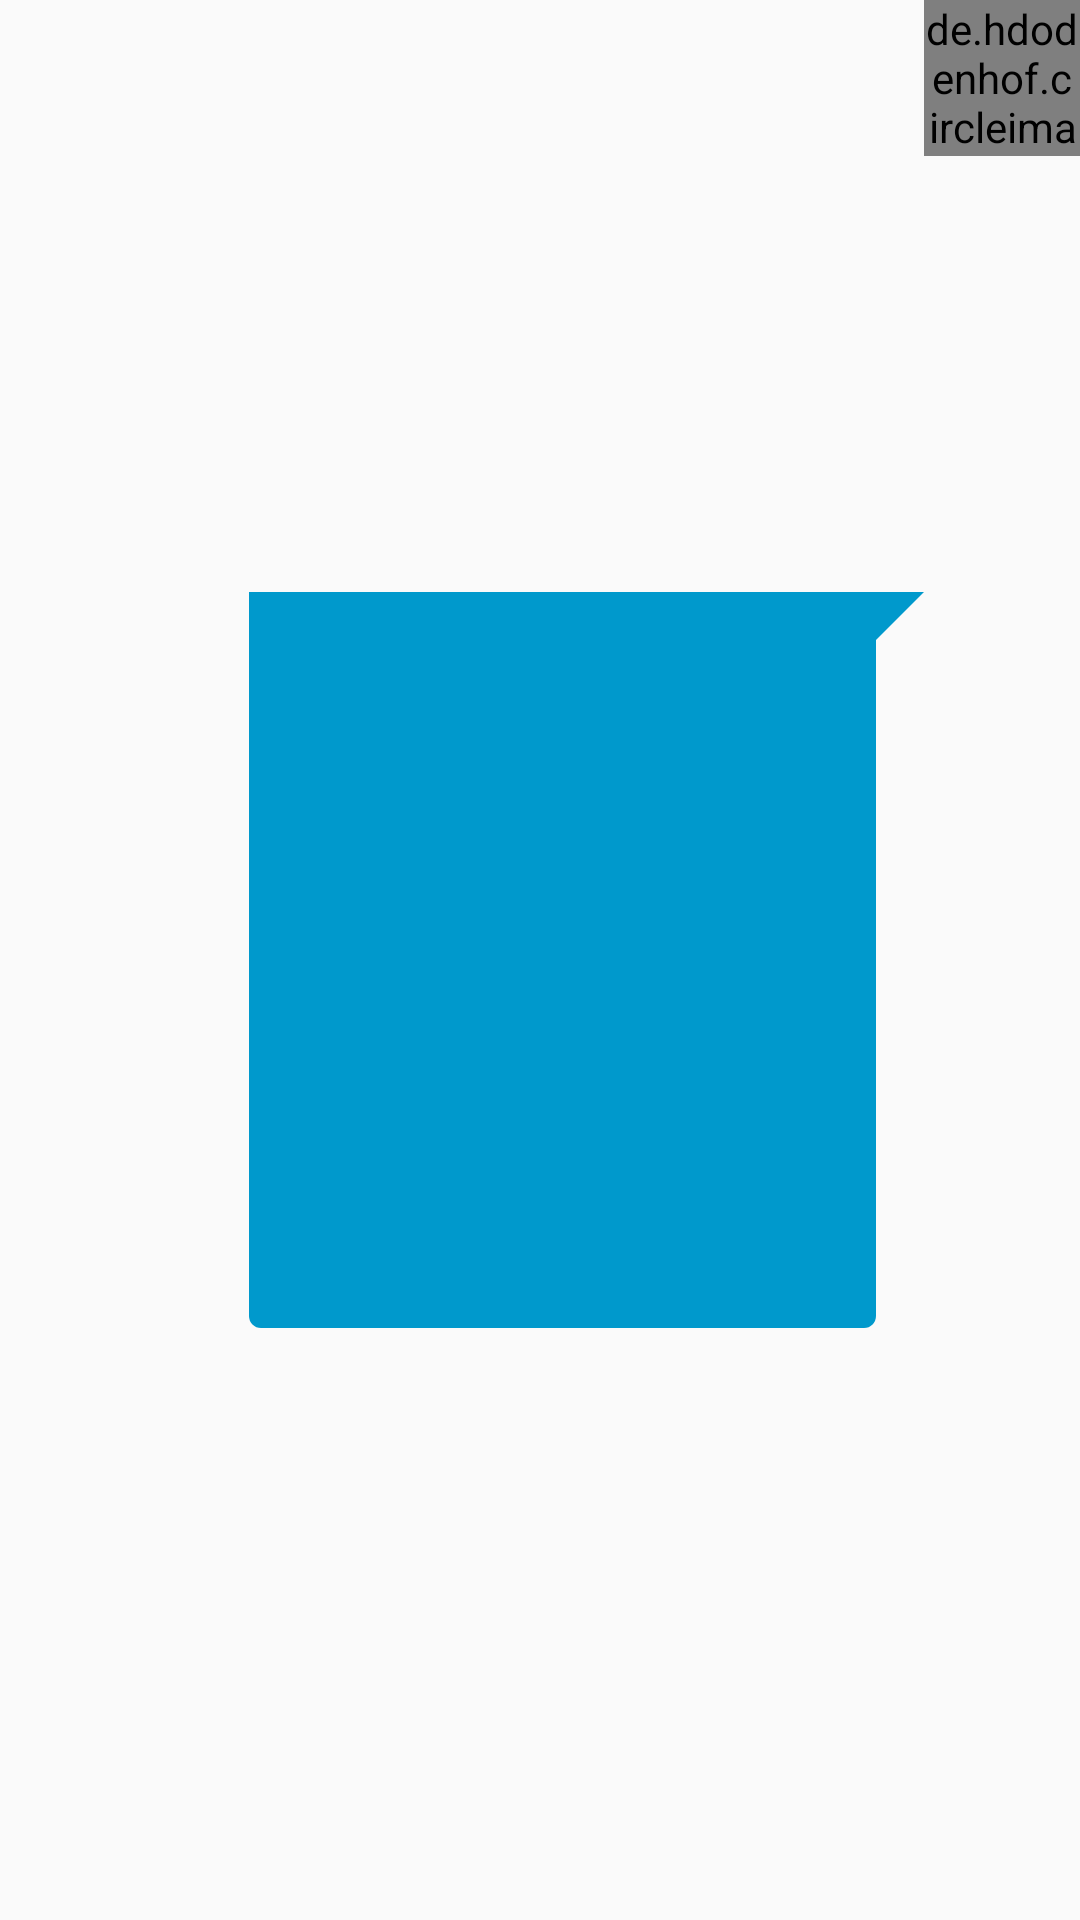

The Android layout XML behind this screen, and the referenced resources:
<!-- AndroidManifest.xml: application theme AppTheme -->
<!-- res/layout/chat_item_outgoing.xml -->
<?xml version="1.0" encoding="utf-8"?>
<LinearLayout xmlns:android="http://schemas.android.com/apk/res/android"
    android:layout_width="match_parent"
    xmlns:tools="http://schemas.android.com/tools"
    android:gravity="end"
    android:layoutDirection="ltr"
    android:orientation="horizontal"
    android:layout_height="wrap_content">

    <LinearLayout
        android:layout_width="wrap_content"
        android:layout_height="wrap_content"
        android:layout_gravity="center"
        android:background="@drawable/shape_bg_outgoing_bubble"
        android:orientation="vertical"
        android:paddingLeft="5dp"
        android:paddingStart="5dp"
        android:layout_marginLeft="65dp"
        android:layout_marginStart="65dp"
        android:paddingRight="20dp"
        android:paddingTop="5dp"
        android:paddingBottom="5dp"
        android:paddingEnd="20dp">

        <ImageView
            android:layout_width="200dp"
            android:scaleType="centerCrop"
            android:id="@+id/image"
            android:layout_height="200dp" />


        <TextView
            android:layout_width="wrap_content"
            android:id="@+id/message_text"
            android:textColor="@android:color/white"
            android:layout_height="wrap_content"
            tools:text="1 tea" />

        <TextView
            android:layout_width="wrap_content"
            android:id="@+id/message_date"
            android:layout_gravity="end"
            android:textColor="@android:color/white"
            android:layout_height="wrap_content"
            android:textSize="12sp"
            tools:text="01:49 PM" />



    </LinearLayout>


    <de.hdodenhof.circleimageview.CircleImageView
        android:layout_width="52dp"
        android:layout_height="52dp"
        android:id="@+id/profile_image"
        android:src="@drawable/im_profile_picture"/>

</LinearLayout>
<!-- resources referenced by this layout -->
<resources>
  <!-- drawable im_profile_picture: png bitmap (drawable-hdpi, 20810 bytes) -->
  <!-- drawable shape_bg_outgoing_bubble (drawable) -->
  <?xml version="1.0" encoding="utf-8"?>
  <layer-list android:autoMirrored="true" xmlns:android="http://schemas.android.com/apk/res/android">
      <item>
          <rotate
              android:fromDegrees="45"
              android:pivotX="100%"
              android:pivotY="0%"
              android:toDegrees="0" >
              <shape android:shape="rectangle" >
                  <solid android:color="@android:color/holo_blue_dark" />
              </shape>
          </rotate>
      </item>
      <item android:right="16dp">
          <shape android:shape="rectangle" >
              <solid android:color="@android:color/holo_blue_dark" />
              <corners android:radius="4dp" />
          </shape>
      </item>
  </layer-list>
  <style name="AppTheme" parent="Theme.AppCompat.Light.NoActionBar">
          
          <item name="colorPrimary">@color/colorPrimary</item>
          <item name="colorPrimaryDark">@color/colorPrimaryDark</item>
          <item name="colorAccent">@color/colorAccent</item>
      </style>
  <color name="colorPrimary">#730069</color>
  <color name="colorPrimaryDark">#730060</color>
  <color name="colorAccent">#730069</color>
</resources>
